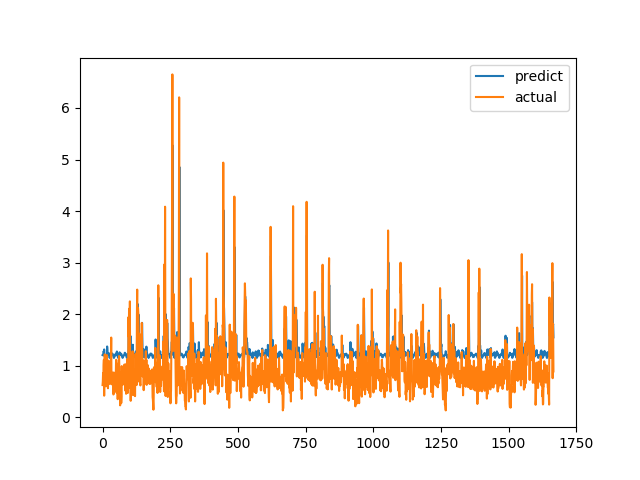

Data behind this chart, as committed beside it:
predict, actual
1.207, 0.6238
1.216, 0.6915
1.22, 0.8558
1.23, 0.7094
1.28, 1.015
1.261, 1.116
1.315, 0.4183
1.208, 1.002
1.177, 1.219
1.202, 1.143
1.15, 0.6528
1.195, 0.6747
1.173, 0.601
1.185, 0.6695
1.2, 0.6538
1.2, 0.7814
1.207, 1.206
1.373, 0.8469
1.29, 0.8286
1.23, 0.6482
1.233, 0.5624
1.246, 0.7183
1.22, 1.1
1.207, 0.9542
1.238, 0.729
1.165, 0.6694
1.152, 0.8631
1.16, 0.6465
1.173, 0.8223
1.187, 0.9236
1.201, 0.8301
1.201, 1.067
1.206, 1.546
1.244, 0.6827
1.22, 0.6386
1.23, 0.6464
1.233, 0.6881
1.23, 0.7274
1.221, 0.65
1.207, 0.8694
1.179, 0.4409
1.165, 0.4519
1.15, 0.7575
1.162, 0.4952
1.172, 0.6851
1.185, 0.7244
1.2, 0.8654
1.201, 0.74
1.228, 0.8071
1.215, 0.8204
1.237, 1.114
1.23, 1.109
1.234, 0.4751
1.275, 1.039
1.22, 0.9458
1.226, 0.7878
1.179, 0.3505
1.165, 0.9368
1.152, 0.9868
1.163, 0.647
... 1,607 more rows
